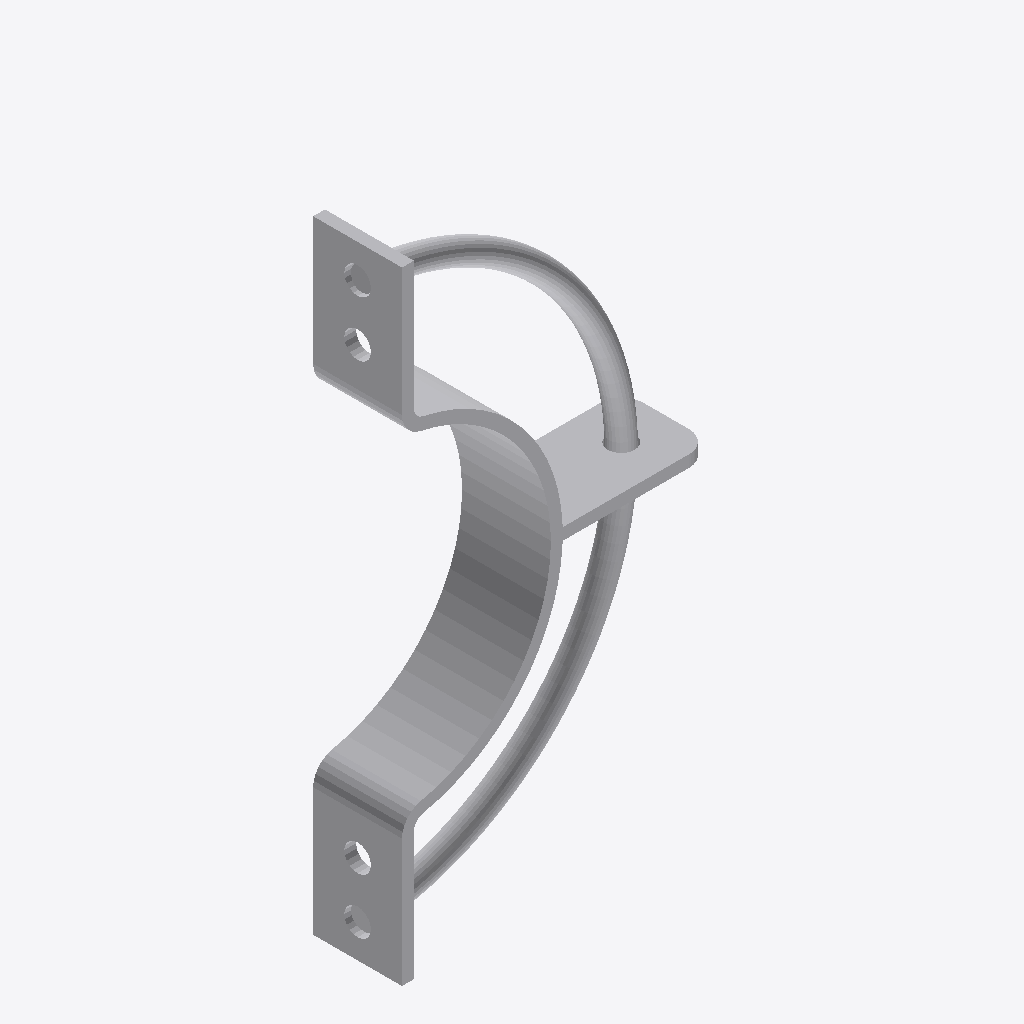
Isometric view of an IFC building model (IFC-SPF (STEP), schema IFC4, length unit metre), seen from the south-west, elements coloured by IFC class: 3 other elements (light grey).
Extent 0.208 m × 0.060 m × 0.420 m (x, y, z). Storeys (1): Default Storey at 0.00 m. Elements (3): 3 IfcBuildingElementProxy.

HEADER;
FILE_DESCRIPTION(('IFC4'),'2;1');
FILE_NAME('INWIT-ADS-001.IFC','2023-07-14T12:20:48',(''),(''),'SwIFC','SolidWorks 2021','');
FILE_SCHEMA(('IFC4'));
ENDSEC;
DATA;
#1=IFCPROJECT('0wvF3N$dv7lRMHB0re60Da',#2,'Default Project','','','','',(#8),#15);
#19=IFCSITE('0CXhyKhtL2afcvvV_k1eq8',#2,'Default Site','','',#20,$,'',.ELEMENT.,(0,0,0,0),(0,0,0,0),0.0,'',$);
#22=IFCBUILDING('2ExwAn5vr6gh6VYbVxSGNo',#2,'Default Building','','',#23,$,'',.ELEMENT.,$,$,$);
#25=IFCBUILDINGSTOREY('1zX5K73ID2kfGRp_q66of8',#2,'Default Storey','','',#26,$,'',.ELEMENT.,0.0);
#35=IFCBUILDINGELEMENTPROXY('0lL0IefoD09eDAf5DWcn$a',#2,'INWIT-ADS-1','','INWIT-ADS-1',#37,#36,'2D0110DF-5935-46AE-9C-AE-7E234075E320',.ELEMENT.);
#5599=IFCBUILDINGELEMENTPROXY('0SZNKA94TFJ8MHKjP2CQFW',#2,'INWIT-ADS-3','','INWIT-ADS-3',#5601,#5600,'B0DEC07B-FE2D-42EF-94-2D-AB658D5F37D1',.ELEMENT.);
#4041=IFCBUILDINGELEMENTPROXY('0kR5QSiwzADB4nKaX0Groe',#2,'INWIT-ADS-2','','INWIT-ADS-2',#4043,#4042,'416200DD-77C3-4444-BB-D2-68C7BAF32E0C',.ELEMENT.);
ENDSEC;
